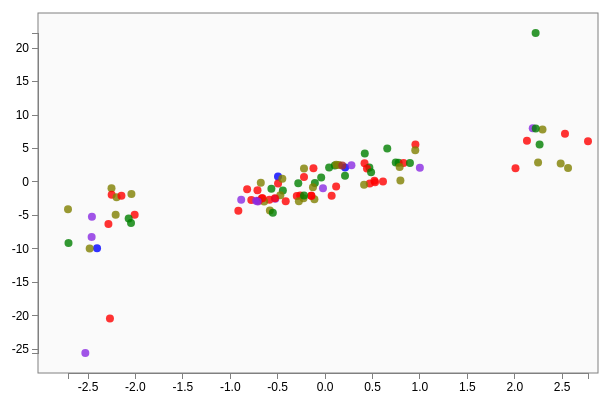
D3 v2 page, settled after 360 driven frames (6 s of simulated time); the page loaded 1 data file(s).


      function draw(data) {
        "use strict";

        function mouseover(d){
          d3.select(this).attr("r", 8) // highlight the point

          //Update the tooltip position and value
          d3.select("#tooltip")
            .style("left", d3.select(this).attr("cx") + "px")
            .style("top", d3.select(this).attr("cy") + "px")
            .select("#value")
            .text(d.x+", "+d.y);
           
            d3.select("#tooltip").classed("hidden", false);
        }

        function mouseout(){
          d3.select(this).attr("r", 4) // remove the higlight
          // hide the tooltip again
          d3.select("#tooltip").classed("hidden", true);
        }

        function indexToColor(d){
          return ['blue', 'green', 'red', 'brown', 'blueviolet', 'olive'][d.color]
        }

        // setting up the plotting area
        var w=600, h=400;
        var pad = {left: 30, right: 10, top: 20, bottom: 20};

        var svg = d3.select("body")
          .append("svg")
            .attr("height", h)
            .attr("width", w);

        svg.append("rect")
          .attr("x", pad.left).attr("y",pad.top)
          .attr("width", w-(pad.left+pad.right))
          .attr("height",h-(pad.top+pad.bottom))
          .attr("stroke", "gray")
          .attr("fill", "rgb(250,250,250)");

        // computing the scales
        var xMin = d3.min(data, function(d) { return Number(d.x); });
        var xMax = d3.max(data, function(d) { return Number(d.x); });
        var yMin = d3.min(data, function(d) { return Number(d.y); });
        var yMax = d3.max(data, function(d) { return Number(d.y); });

        var xScale = d3.scale.linear().domain([xMin, xMax]).range([pad.left*2, w-pad.right*2]);
        var yScale = d3.scale.linear().domain([yMin, yMax]).range([h-pad.bottom*2, pad.top*2]);

        // setting up the axes
        var xAxis = d3.svg.axis().scale(xScale).orient("bottom");
        var xAxisGroup = svg.append("g")
          .attr("class", "axis")
          .attr("transform", "translate(0,"+(h-pad.bottom)+")")
          .call(xAxis);

        var yAxis = d3.svg.axis().scale(yScale).orient("left");
        var yAxisGroup = svg.append("g")
          .attr("class", "axis")
          .attr("transform", "translate("+(pad.left)+",0)")
          .call(yAxis);

        // add the dots
        var circles = svg.selectAll("circle")
          .data(data)
          .enter()
            .append("circle")
              .attr("cx", function(d) { return xScale(d.x); })
              .attr("cy", function(d) { return yScale(d.y); })
              .attr("r", 4)
              .attr("opacity", 0.8)
              .attr("fill", indexToColor)
            .on("mouseover",mouseover) // events handlers
            .on("mouseout", mouseout)
      }
  

      d3.json("scatter_data.json", draw);
    

### data: scatter_data.json
[
 {
  "x": 0.1025,
  "y": 2.462,
  "color": 1
 },
 {
  "x": -0.2982,
  "y": -2.091,
  "color": 2
 },
 {
  "x": -2.046,
  "y": -6.119,
  "color": 1
 },
 {
  "x": -0.4965,
  "y": 0.8182,
  "color": 0
 },
 {
  "x": 0.2113,
  "y": 2.176,
  "color": 0
 },
 {
  "x": -2.405,
  "y": -9.89,
  "color": 0
 },
 {
  "x": 0.6557,
  "y": 4.986,
  "color": 1
 },
 {
  "x": -0.7782,
  "y": -2.689,
  "color": 2
 },
 "... 92 more items"
]